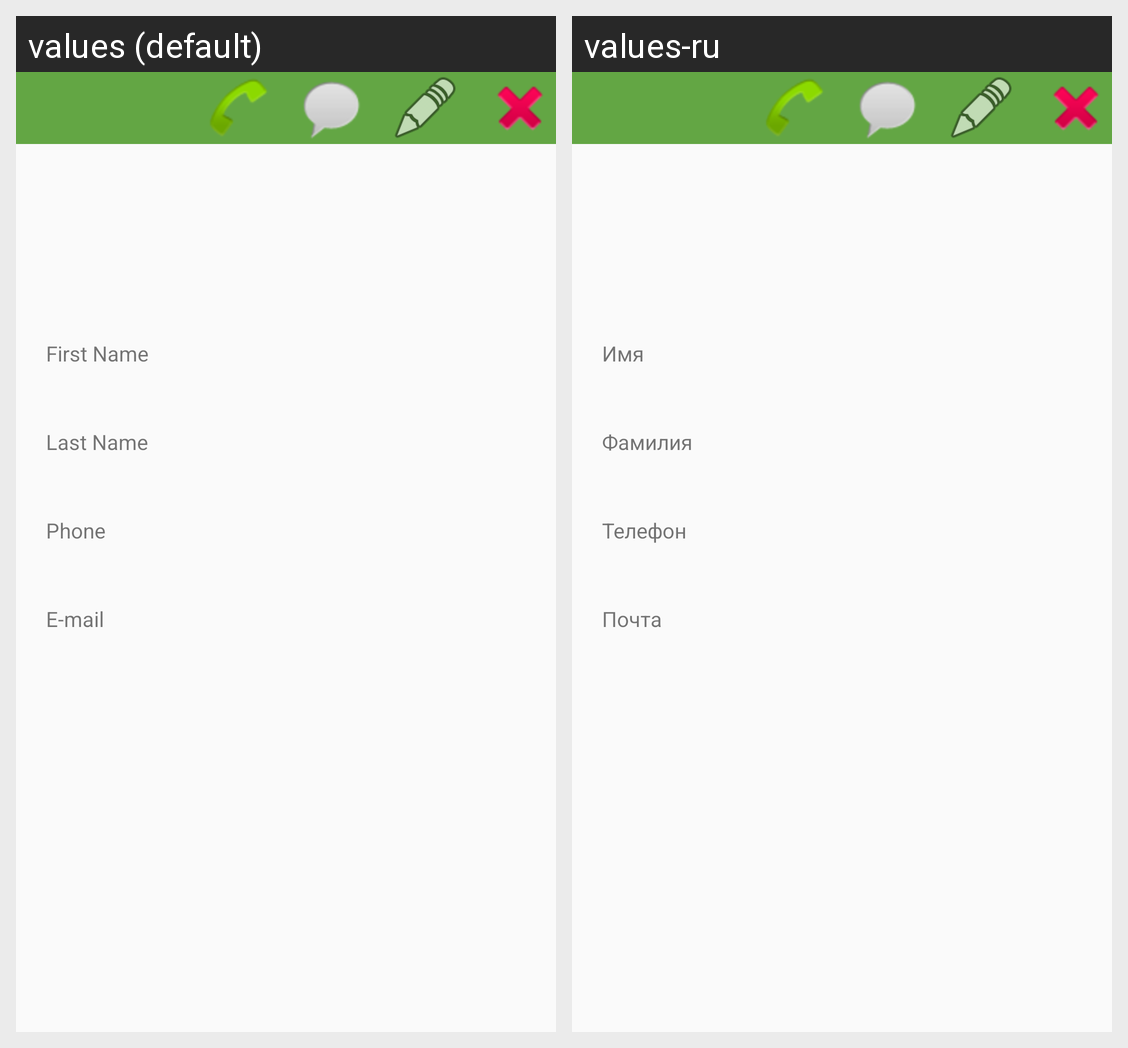

This grid shows one Android layout under two languages. Give, for every string resource on the screen, its name, the default text and each shown locale's text.
Android screen res/layout/activity_contact.xml rendered under 2 locales, left to right: values (default), values-ru. Device: Nexus 5 (rendered at 1080×1920; each locale shown at half size, 540×960, under a caption strip naming it); theme GreenTheme.
Strings drawn on this screen, with the default value and each locale's value (text and hints the layout hard-codes, and strings that could not be matched under every locale, appear in the picture but are not listed):

first_name
  values: First Name
  values-ru: Имя

last_name
  values: Last Name
  values-ru: Фамилия

phone_name
  values: Phone
  values-ru: Телефон

email_name
  values: E-mail
  values-ru: Почта
